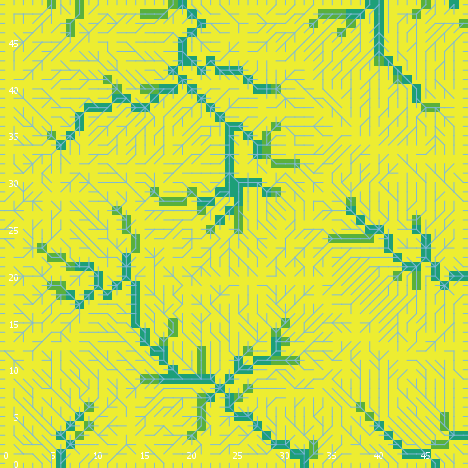

The data file committed next to this chart (first rows):
export-world data (NetLogo 6.0.4)
land_05_withInitialEcologicalCommunity.n…
05/26/2020 11:37:14:025 +0100
RANDOM STATE
0 0 -1727483681 256 0.6834525604487407 f…
GLOBALS
min-pxcor, max-pxcor, min-pycor, max-pycor, perspective, subject, nextIndex, directed-links, ticks, display-mode, ecol_brushfrequencyinflection, ecol_brushfrequencyrate, ecol_grassfrequencyinflection, ecol_grassfrequencyrate, ecol_woodfrequencyinflection, ecol_woodfrequencyrate, elevationdistribution, elev_algorithm-style, elev_featureanglerange, elev_inversioniterations, elev_noise, elev_numdepressions, elev_numprotuberances, elev_numranges
0, 49, 0, 49, 0, nobody, 2600, "UNDIRECTED", -1, "cover type", 17.66, 0.065, 4.449, 0.1575, 31.3, 0.05925, [42.12055452130569 38.45657567946187 21.…, "C#", 27.89, 0.9895, 3.296, 2, 10, 79
TURTLES
who, color, heading, xcor, ycor, shape, label, label-color, breed, hidden?, size, pen-size, pen-mode, numpoints
0, 97, 270, 0, 26, "line half", "", 9.9, {breed flowholders}, false, 1, 1, "up", 
1, 35, 280, 15, 9, "default", "", 9.9, {breed flowholders}, true, 1, 1, "up", 
2, 85, 311, 33, 13, "default", "", 9.9, {breed flowholders}, true, 1, 1, "up", 
3, 25, 161, 20, 34, "default", "", 9.9, {breed flowholders}, true, 1, 1, "up", 
4, 105, 184, 38, 19, "default", "", 9.9, {breed flowholders}, true, 1, 1, "up", 
5, 125, 49, 24, 10, "default", "", 9.9, {breed flowholders}, true, 1, 1, "up", 
6, 97, 90, 49, 37, "line half", "", 9.9, {breed flowholders}, false, 1, 1, "up", 
7, 25, 125, 12, 25, "default", "", 9.9, {breed flowholders}, true, 1, 1, "up", 
8, 35, 226, 39, 3, "default", "", 9.9, {breed flowholders}, true, 1, 1, "up", 
9, 15, 278, 20, 22, "default", "", 9.9, {breed flowholders}, true, 1, 1, "up", 
10, 45, 35, 9, 28, "default", "", 9.9, {breed flowholders}, true, 1, 1, "up", 
11, 95, 22, 19, 32, "default", "", 9.9, {breed flowholders}, true, 1, 1, "up", 
12, 15, 98, 30, 36, "default", "", 9.9, {breed flowholders}, true, 1, 1, "up", 
13, 5, 69, 25, 24, "default", "", 9.9, {breed flowholders}, true, 1, 1, "up", 
14, 25, 151, 21, 23, "default", "", 9.9, {breed flowholders}, true, 1, 1, "up", 
15, 135, 275, 22, 12, "default", "", 9.9, {breed flowholders}, true, 1, 1, "up", 
16, 55, 322, 30, 41, "default", "", 9.9, {breed flowholders}, true, 1, 1, "up", 
17, 35, 21, 37, 34, "default", "", 9.9, {breed flowholders}, true, 1, 1, "up", 
18, 35, 15, 47, 33, "default", "", 9.9, {breed flowholders}, true, 1, 1, "up", 
19, 85, 273, 39, 46, "default", "", 9.9, {breed flowholders}, true, 1, 1, "up", 
20, 135, 46, 43, 19, "default", "", 9.9, {breed flowholders}, true, 1, 1, "up", 
21, 125, 53, 18, 2, "default", "", 9.9, {breed flowholders}, true, 1, 1, "up", 
22, 75, 83, 42, 11, "default", "", 9.9, {breed flowholders}, true, 1, 1, "up", 
23, 115, 191, 16, 38, "default", "", 9.9, {breed flowholders}, true, 1, 1, "up", 
24, 75, 162, 11, 13, "default", "", 9.9, {breed flowholders}, true, 1, 1, "up", 
25, 25, 326, 40, 15, "default", "", 9.9, {breed flowholders}, true, 1, 1, "up", 
26, 97, 90, 49, 39, "line half", "", 9.9, {breed flowholders}, false, 1, 1, "up", 
27, 97, 270, 0, 29, "line half", "", 9.9, {breed flowholders}, false, 1, 1, "up", 
28, 135, 350, 16, 22, "default", "", 9.9, {breed flowholders}, true, 1, 1, "up", 
29, 65, 17, 33, 23, "default", "", 9.9, {breed flowholders}, true, 1, 1, "up", 
30, 85, 113, 10, 48, "default", "", 9.9, {breed flowholders}, true, 1, 1, "up", 
31, 55, 147, 42, 37, "default", "", 9.9, {breed flowholders}, true, 1, 1, "up", 
32, 125, 229, 31, 1, "default", "", 9.9, {breed flowholders}, true, 1, 1, "up", 
33, 45, 358, 48, 33, "default", "", 9.9, {breed flowholders}, true, 1, 1, "up", 
34, 115, 252, 8, 31, "default", "", 9.9, {breed flowholders}, true, 1, 1, "up", 
35, 115, 45, 45, 38, "default", "", 9.9, {breed flowholders}, true, 1, 1, "up", 
36, 35, 110, 47, 14, "default", "", 9.9, {breed flowholders}, true, 1, 1, "up", 
37, 125, 177, 3, 20, "default", "", 9.9, {breed flowholders}, true, 1, 1, "up", 
38, 105, 230, 41, 17, "default", "", 9.9, {breed flowholders}, true, 1, 1, "up", 
39, 65, 16, 39, 44, "default", "", 9.9, {breed flowholders}, true, 1, 1, "up", 
40, 135, 154, 10, 8, "default", "", 9.9, {breed flowholders}, true, 1, 1, "up", 
41, 97, 270, 0, 3, "line half", "", 9.9, {breed flowholders}, false, 1, 1, "up", 
42, 115, 253, 23, 48, "default", "", 9.9, {breed flowholders}, true, 1, 1, "up", 
43, 75, 140, 29, 14, "default", "", 9.9, {breed flowholders}, true, 1, 1, "up", 
44, 5, 352, 2, 2, "default", "", 9.9, {breed flowholders}, true, 1, 1, "up", 
45, 25, 1, 38, 40, "default", "", 9.9, {breed flowholders}, true, 1, 1, "up", 
46, 75, 211, 31, 12, "default", "", 9.9, {breed flowholders}, true, 1, 1, "up", 
47, 75, 186, 10, 9, "default", "", 9.9, {breed flowholders}, true, 1, 1, "up", 
48, 5, 166, 3, 43, "default", "", 9.9, {breed flowholders}, true, 1, 1, "up", 
49, 125, 210, 41, 24, "default", "", 9.9, {breed flowholders}, true, 1, 1, "up", 
50, 135, 23, 33, 16, "default", "", 9.9, {breed flowholders}, true, 1, 1, "up", 
... 9,174 more rows
